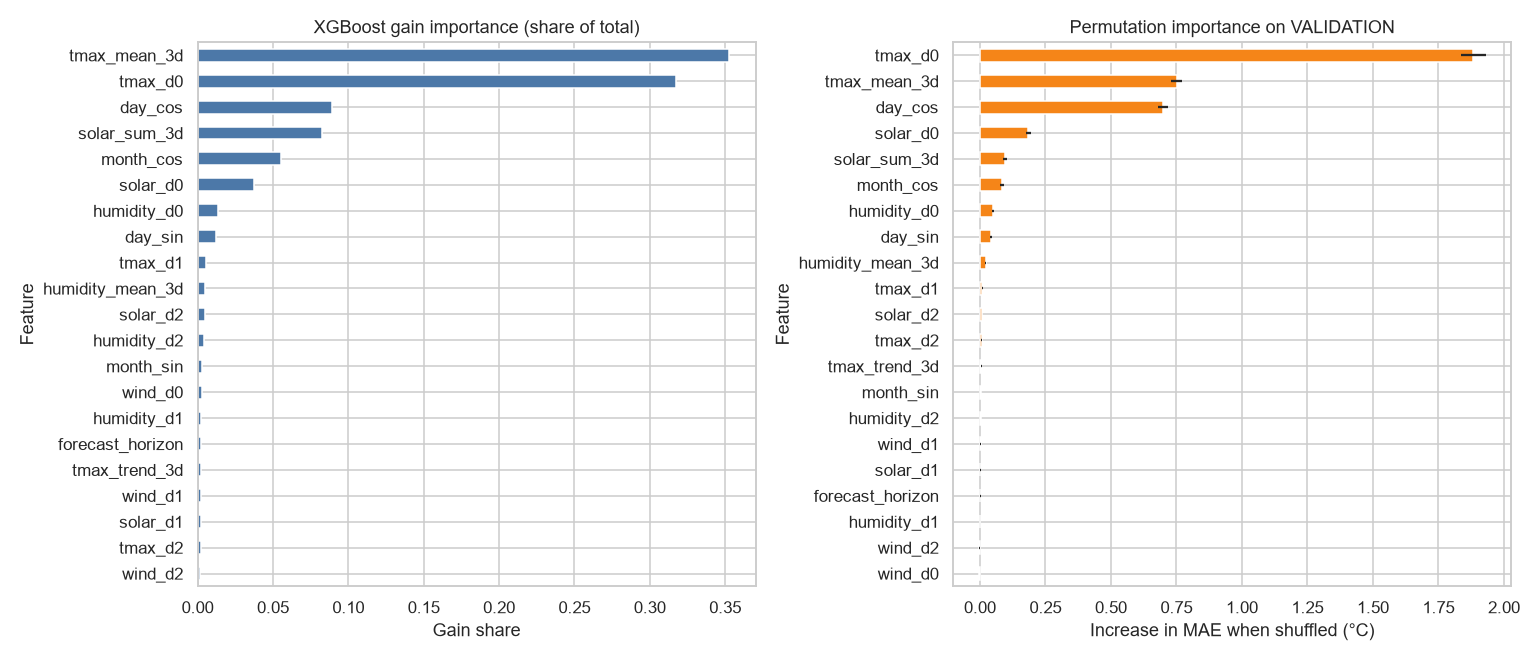

Source data for this figure (header and first rows):
, gain_share, perm_MAE_increase, perm_std
tmax_d0, 0.3176, 1.883, 0.04778
tmax_mean_3d, 0.3526, 0.7513, 0.02096
day_cos, 0.089, 0.6984, 0.01973
solar_d0, 0.03768, 0.185, 0.01057
solar_sum_3d, 0.08277, 0.09569, 0.00739
month_cos, 0.05519, 0.08381, 0.00676
humidity_d0, 0.0136, 0.05053, 0.00419
day_sin, 0.01208, 0.04236, 0.00339
humidity_mean_3d, 0.00519, 0.02128, 0.00247
tmax_d1, 0.00531, 0.00917, 0.00169
solar_d2, 0.0048, 0.00697, 0.00103
tmax_d2, 0.00208, 0.00605, 0.00159
tmax_trend_3d, 0.00219, 0.00521, 0.00117
month_sin, 0.00268, 0.00456, 0.00085
humidity_d2, 0.00415, 0.00439, 0.00087
wind_d1, 0.00215, 0.0026, 0.00156
solar_d1, 0.00209, 0.00171, 0.00073
forecast_horizon, 0.00226, 0.00139, 0.00076
humidity_d1, 0.00244, 0.00027, 0.00032
wind_d2, 0.00152, -0.0019, 0.00107
wind_d0, 0.00265, -0.00403, 0.00105
